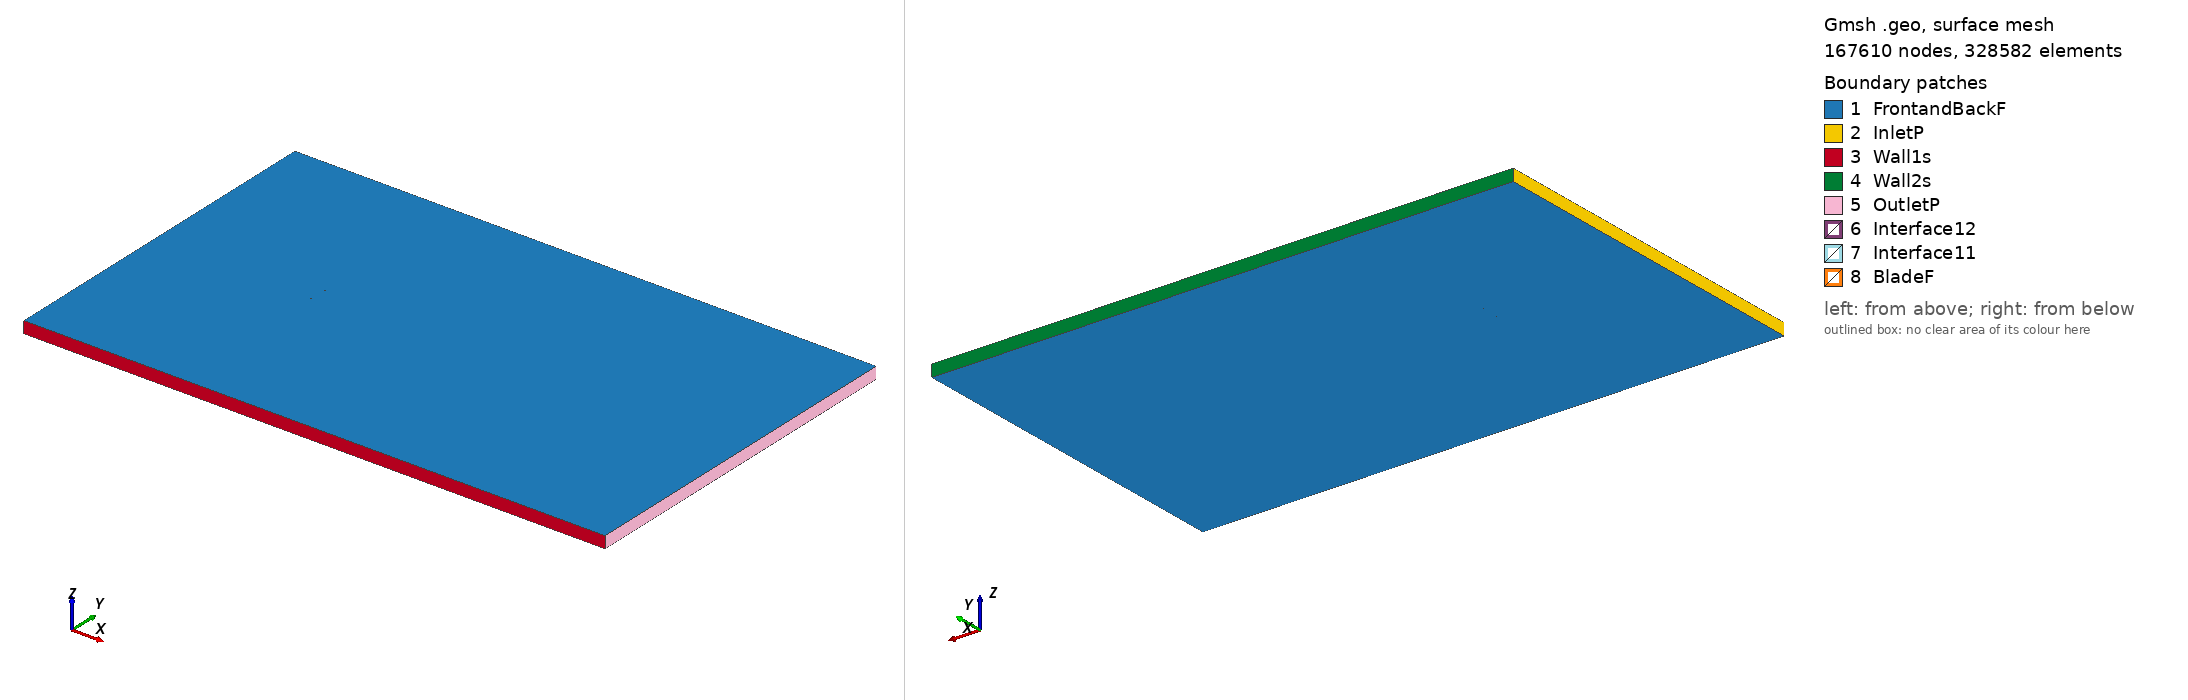

Gmsh geometry script, surface-meshed: 167610 nodes, 328582 surface elements. Boundary patches (legend numbers): 1 FrontandBackF, 2 InletP, 3 Wall1s, 4 Wall2s, 5 OutletP, 6 Interface12, 7 Interface11, 8 BladeF. Left view from above one corner, right view from below the opposite corner. Legend entries are the model's physical surfaces. The drawing asked Gmsh for element sizes between 1% and 20% of the model's largest extent; the script's own settings can give other sizes.

=== vr7_tsr_-5.9002_aoa_-2.0478.geo (drawn) ===
SetFactory("OpenCASCADE");

Point(1) = {0.074911, 0.740239, 0, 1.0};
Point(2) = {0.074794, 0.740255, 0, 1.0};
Point(3) = {0.071638, 0.740665, 0, 1.0};
Point(4) = {0.067694, 0.741171, 0, 1.0};
Point(5) = {0.062960, 0.741787, 0, 1.0};
Point(6) = {0.057438, 0.742500, 0, 1.0};
Point(7) = {0.051916, 0.743214, 0, 1.0};
Point(8) = {0.045605, 0.744025, 0, 1.0};
Point(9) = {0.039294, 0.744835, 0, 1.0};
Point(10) = {0.032983, 0.745662, 0, 1.0};
Point(11) = {0.026672, 0.746473, 0, 1.0};
Point(12) = {0.020361, 0.747284, 0, 1.0};
Point(13) = {0.014052, 0.748063, 0, 1.0};
Point(14) = {0.007746, 0.748733, 0, 1.0};
Point(15) = {0.001445, 0.749277, 0, 1.0};
Point(16) = {-0.004852, 0.749680, 0, 1.0};
Point(17) = {-0.011143, 0.749942, 0, 1.0};
Point(18) = {-0.017427, 0.750000, 0, 1.0};
Point(19) = {-0.023706, 0.749917, 0, 1.0};
Point(20) = {-0.029977, 0.749614, 0, 1.0};
Point(21) = {-0.035457, 0.749151, 0, 1.0};
Point(22) = {-0.040148, 0.748591, 0, 1.0};
Point(23) = {-0.044053, 0.747996, 0, 1.0};
Point(24) = {-0.047173, 0.747413, 0, 1.0};
Point(25) = {-0.050291, 0.746783, 0, 1.0};
Point(26) = {-0.053407, 0.746075, 0, 1.0};
Point(27) = {-0.056518, 0.745241, 0, 1.0};
Point(28) = {-0.059316, 0.744419, 0, 1.0};
Point(29) = {-0.061953, 0.743508, 0, 1.0};
Point(30) = {-0.064276, 0.742608, 0, 1.0};
Point(31) = {-0.065823, 0.741948, 0, 1.0};
Point(32) = {-0.067368, 0.741234, 0, 1.0};
Point(33) = {-0.068911, 0.740464, 0, 1.0};
Point(34) = {-0.070449, 0.739569, 0, 1.0};
Point(35) = {-0.071982, 0.738517, 0, 1.0};
Point(36) = {-0.073506, 0.737206, 0, 1.0};
Point(37) = {-0.074260, 0.736346, 0, 1.0};
Point(38) = {-0.074952, 0.733730, 0, 1.0};
Point(39) = {-0.074136, 0.732857, 0, 1.0};
Point(40) = {-0.073338, 0.732516, 0, 1.0};
Point(41) = {-0.071754, 0.732133, 0, 1.0};
Point(42) = {-0.070174, 0.731875, 0, 1.0};
Point(43) = {-0.068597, 0.731688, 0, 1.0};
Point(44) = {-0.067021, 0.731525, 0, 1.0};
Point(45) = {-0.065445, 0.731385, 0, 1.0};
Point(46) = {-0.063872, 0.731292, 0, 1.0};
Point(47) = {-0.061509, 0.731094, 0, 1.0};
Point(48) = {-0.058834, 0.730938, 0, 1.0};
Point(49) = {-0.056002, 0.730820, 0, 1.0};
Point(50) = {-0.052859, 0.730736, 0, 1.0};
Point(51) = {-0.049716, 0.730691, 0, 1.0};
Point(52) = {-0.046574, 0.730662, 0, 1.0};
Point(53) = {-0.043434, 0.730680, 0, 1.0};
Point(54) = {-0.039509, 0.730710, 0, 1.0};
Point(55) = {-0.034799, 0.730769, 0, 1.0};
Point(56) = {-0.029307, 0.730887, 0, 1.0};
Point(57) = {-0.023031, 0.731048, 0, 1.0};
Point(58) = {-0.016757, 0.731257, 0, 1.0};
Point(59) = {-0.010486, 0.731560, 0, 1.0};
Point(60) = {-0.004217, 0.731941, 0, 1.0};
Point(61) = {0.002048, 0.732400, 0, 1.0};
Point(62) = {0.008311, 0.732938, 0, 1.0};
Point(63) = {0.014573, 0.733476, 0, 1.0};
Point(64) = {0.020835, 0.734030, 0, 1.0};
Point(65) = {0.027098, 0.734568, 0, 1.0};
Point(66) = {0.033360, 0.735122, 0, 1.0};
Point(67) = {0.039623, 0.735660, 0, 1.0};
Point(68) = {0.045885, 0.736214, 0, 1.0};
Point(69) = {0.052147, 0.736752, 0, 1.0};
Point(70) = {0.057627, 0.737229, 0, 1.0};
Point(71) = {0.063106, 0.737704, 0, 1.0};
Point(72) = {0.067803, 0.738114, 0, 1.0};
Point(73) = {0.071717, 0.738453, 0, 1.0};
Point(74) = {0.074848, 0.738725, 0, 1.0};
Point(75) = {0.074965, 0.738731, 0, 1.0};
Point(76) = {-0.074911, -0.740239, 0, 1.0};
Point(77) = {-0.074794, -0.740255, 0, 1.0};
Point(78) = {-0.071638, -0.740665, 0, 1.0};
Point(79) = {-0.067694, -0.741171, 0, 1.0};
Point(80) = {-0.062960, -0.741787, 0, 1.0};
Point(81) = {-0.057438, -0.742500, 0, 1.0};
Point(82) = {-0.051916, -0.743214, 0, 1.0};
Point(83) = {-0.045605, -0.744025, 0, 1.0};
Point(84) = {-0.039294, -0.744835, 0, 1.0};
Point(85) = {-0.032983, -0.745662, 0, 1.0};
Point(86) = {-0.026672, -0.746473, 0, 1.0};
Point(87) = {-0.020361, -0.747284, 0, 1.0};
Point(88) = {-0.014052, -0.748063, 0, 1.0};
Point(89) = {-0.007746, -0.748733, 0, 1.0};
Point(90) = {-0.001445, -0.749277, 0, 1.0};
Point(91) = {0.004852, -0.749680, 0, 1.0};
Point(92) = {0.011143, -0.749942, 0, 1.0};
Point(93) = {0.017427, -0.750000, 0, 1.0};
Point(94) = {0.023706, -0.749917, 0, 1.0};
Point(95) = {0.029977, -0.749614, 0, 1.0};
Point(96) = {0.035457, -0.749151, 0, 1.0};
Point(97) = {0.040148, -0.748591, 0, 1.0};
Point(98) = {0.044053, -0.747996, 0, 1.0};
Point(99) = {0.047173, -0.747413, 0, 1.0};
Point(100) = {0.050291, -0.746783, 0, 1.0};
Point(101) = {0.053407, -0.746075, 0, 1.0};
Point(102) = {0.056518, -0.745241, 0, 1.0};
Point(103) = {0.059316, -0.744419, 0, 1.0};
Point(104) = {0.061953, -0.743508, 0, 1.0};
Point(105) = {0.064276, -0.742608, 0, 1.0};
Point(106) = {0.065823, -0.741948, 0, 1.0};
Point(107) = {0.067368, -0.741234, 0, 1.0};
Point(108) = {0.068911, -0.740464, 0, 1.0};
Point(109) = {0.070449, -0.739569, 0, 1.0};
Point(110) = {0.071982, -0.738517, 0, 1.0};
Point(111) = {0.073506, -0.737206, 0, 1.0};
Point(112) = {0.074260, -0.736346, 0, 1.0};
Point(113) = {0.074952, -0.733730, 0, 1.0};
Point(114) = {0.074136, -0.732857, 0, 1.0};
Point(115) = {0.073338, -0.732516, 0, 1.0};
Point(116) = {0.071754, -0.732133, 0, 1.0};
Point(117) = {0.070174, -0.731875, 0, 1.0};
Point(118) = {0.068597, -0.731688, 0, 1.0};
Point(119) = {0.067021, -0.731525, 0, 1.0};
Point(120) = {0.065445, -0.731385, 0, 1.0};
Point(121) = {0.063872, -0.731292, 0, 1.0};
Point(122) = {0.061509, -0.731094, 0, 1.0};
Point(123) = {0.058834, -0.730938, 0, 1.0};
Point(124) = {0.056002, -0.730820, 0, 1.0};
Point(125) = {0.052859, -0.730736, 0, 1.0};
Point(126) = {0.049716, -0.730691, 0, 1.0};
Point(127) = {0.046574, -0.730662, 0, 1.0};
Point(128) = {0.043434, -0.730680, 0, 1.0};
Point(129) = {0.039509, -0.730710, 0, 1.0};
Point(130) = {0.034799, -0.730769, 0, 1.0};
Point(131) = {0.029307, -0.730887, 0, 1.0};
Point(132) = {0.023031, -0.731048, 0, 1.0};
Point(133) = {0.016757, -0.731257, 0, 1.0};
Point(134) = {0.010486, -0.731560, 0, 1.0};
Point(135) = {0.004217, -0.731941, 0, 1.0};
Point(136) = {-0.002048, -0.732400, 0, 1.0};
Point(137) = {-0.008311, -0.732938, 0, 1.0};
Point(138) = {-0.014573, -0.733476, 0, 1.0};
Point(139) = {-0.020835, -0.734030, 0, 1.0};
Point(140) = {-0.027098, -0.734568, 0, 1.0};
Point(141) = {-0.033360, -0.735122, 0, 1.0};
Point(142) = {-0.039623, -0.735660, 0, 1.0};
Point(143) = {-0.045885, -0.736214, 0, 1.0};
Point(144) = {-0.052147, -0.736752, 0, 1.0};
Point(145) = {-0.057627, -0.737229, 0, 1.0};
Point(146) = {-0.063106, -0.737704, 0, 1.0};
Point(147) = {-0.067803, -0.738114, 0, 1.0};
Point(148) = {-0.071717, -0.738453, 0, 1.0};
Point(149) = {-0.074848, -0.738725, 0, 1.0};
Point(150) = {-0.074965, -0.738731, 0, 1.0};

// Lines: first blade (splines 1-4)
Spline(1) = {1:21};
Spline(2) = {21:55};
Spline(3) = {55:75};
Spline(4) = {75,1};

// Lines: second blade (splines 5-8)
Spline(5) = {76:96};
Spline(6) = {96:130};
Spline(7) = {130:150};
Spline(8) = {150,76};

// Outer domain (points 20001-4 and lines)
Point(151) = {-13.50000000, -15.00000000, 0, 1.0};
Point(152) = {-13.50000000, 15.00000000, 0, 1.0};
Point(153) = {36.00000000, 15.00000000, 0, 1.0};
Point(154) = {36.00000000, -15.00000000, 0, 1.0};
Line(11) = {151, 152};
Line(12) = {152, 153};
Line(13) = {153, 154};
Line(14) = {151, 154};

// Interface (between moving and stationary domain) (circles)
Circle(9) = {0, 0, 0, 0.80000000, 0, 2*Pi};
Circle(10) = {0, 0, 0, 0.80000000, 0, 2*Pi};

// Loops collect Lines/Splines/etc (blade1, blade2, domain, first circle)
Line Loop(1) = {1:4};
Line Loop(2) = {5:8};
Line Loop(3) = {11,12,13,-14};
Line Loop(4) = {9};

// BooleanDifference cuts out the circle/interface from the domain
Plane Surface(1) = {3};
Plane Surface(2) = {4};
BooleanDifference{ Surface{1}; Delete;}{ Surface{2}; Delete;}

// This one cuts out the blades from the inner circle/interface
Line Loop(6) = {10};
Plane Surface(5) = {6};
Plane Surface(6) = {1};
Plane Surface(7) = {2};
BooleanDifference{ Surface{5}; Delete;}{ Surface{6,7}; Delete;}

// extrude to 3rd dimension
Extrude {0, 0, 1} {Surface{1}; Surface{5}; Layers{1}; Recombine;}

// Physical Surfaces are the named boundaries (patches)
Physical Surface("Interface11") = {12};
Physical Surface("Interface12") = {10};

// sides of domain
Physical Surface("InletP") = {6};
Physical Surface("OutletP") = {9};

// top and bottom of domain
Physical Surface("Wall1s") = {7};
Physical Surface("Wall2s") = {8};

// Check FrontandBackF by ensuring there is nothing in the 3rd dimension
Physical Surface("FrontandBackF") = {1,11,5,21};
Physical Surface("BladeF") = {13:20};
Physical Volume("Turbine") = {2};
Physical Volume("Farfield") = {1};

// settings for airfoil boundary layer
Field[1] = BoundaryLayer;
Field[1].EdgesList = {1:8};
Field[1].hwall_n = 1e-3;
Field[1].thickness = 1.5e-2;
Field[1].ratio = 1.05;
Field[1].Quads = 1;
BoundaryLayer Field = 1;

// control points for mesh (blade and interface)
// floor((arc length / 1.5mm)/ 6) -> Transfinite Line
Transfinite Line {1,2,3,5,6,7} = 34 Using Progression 1;
Transfinite Line {4,8} = 2 Using Progression 1;
Transfinite Line {9, 15} = 800 Using Progression 1;

// For more information on gmsh syntax, visit http://gmsh.info/doc/texinfo/gmsh.html
